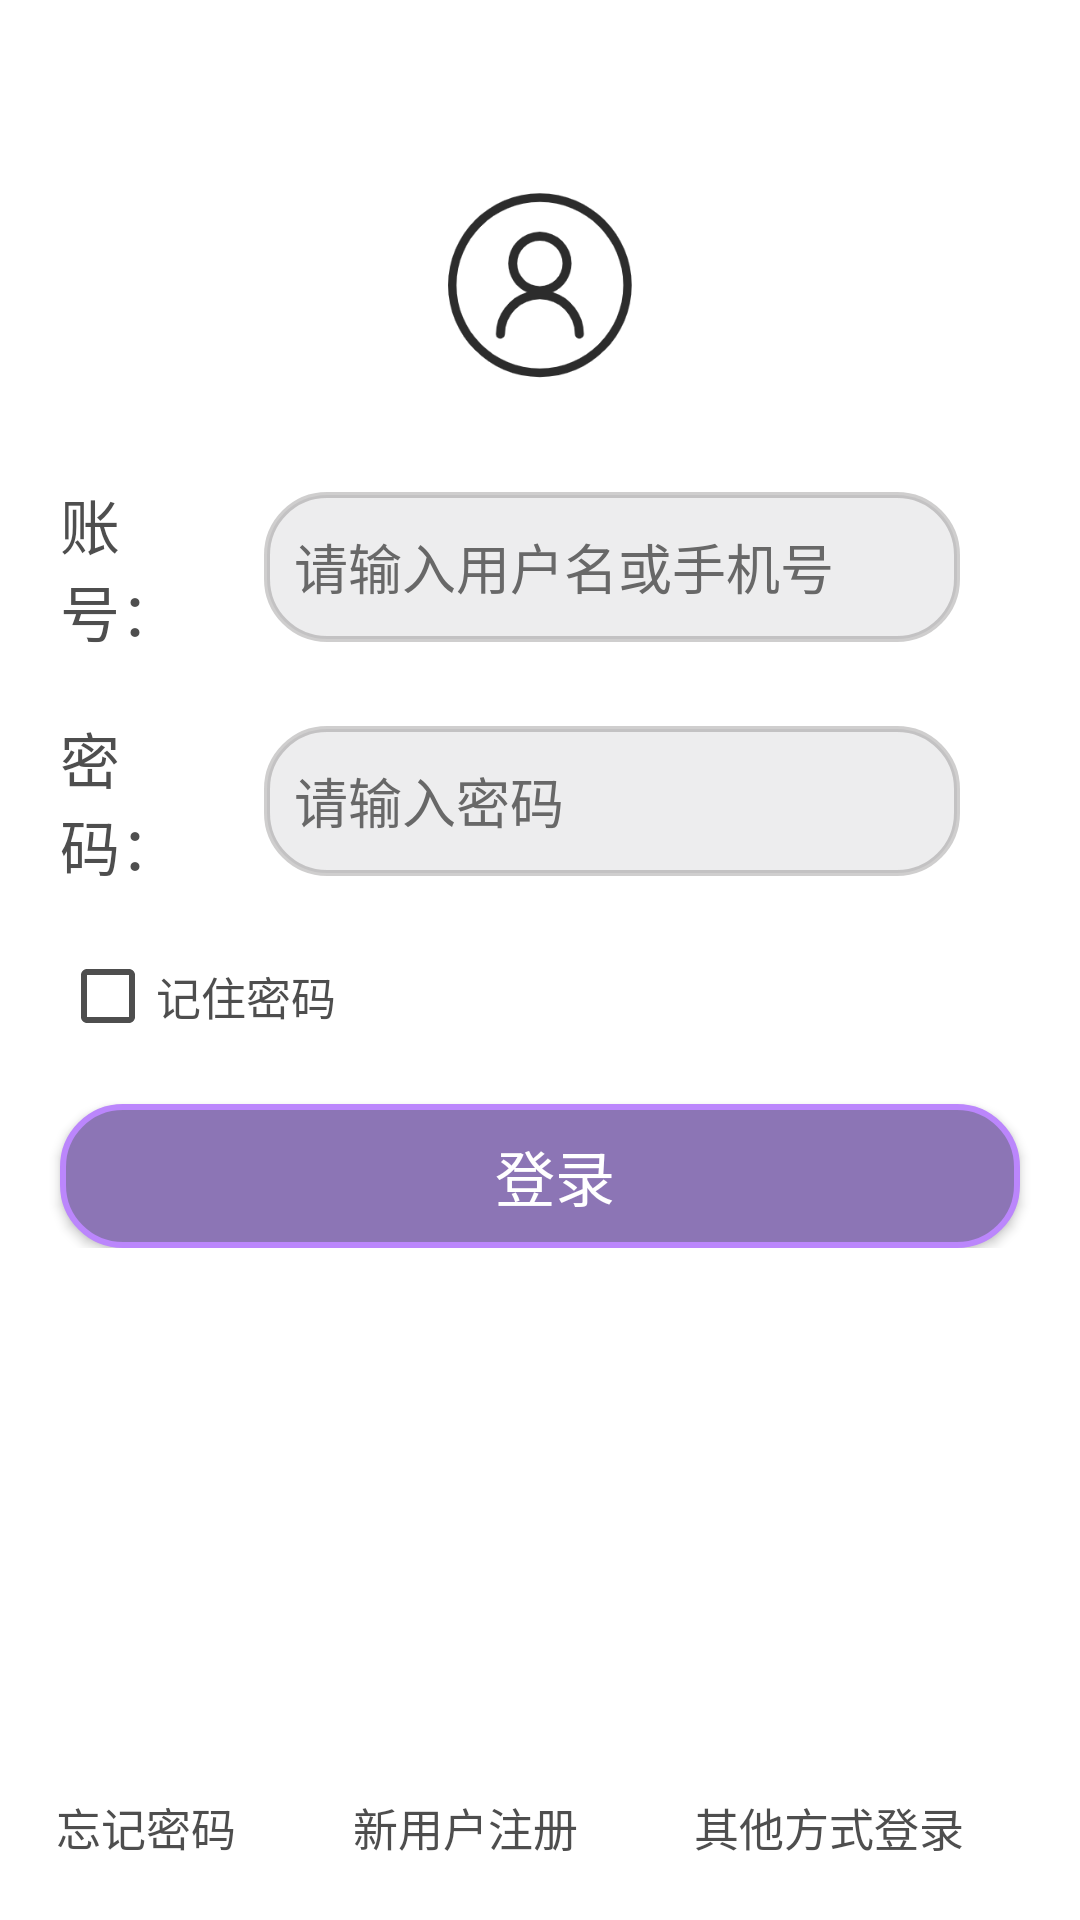

Reconstruct the res/layout file that produces this screen, plus the resources it refers to.
<!-- AndroidManifest.xml: application theme Theme.Design.NoActionBar -->
<!-- res/layout/activity_login.xml -->
<?xml version="1.0" encoding="utf-8"?>
<androidx.constraintlayout.widget.ConstraintLayout xmlns:android="http://schemas.android.com/apk/res/android"
    xmlns:app="http://schemas.android.com/apk/res-auto"
    xmlns:tools="http://schemas.android.com/tools"
    android:layout_width="match_parent"
    android:layout_height="match_parent"
    tools:context=".activity.LoginActivity"
    android:background="@color/white"
    >

    <LinearLayout
        android:layout_width="match_parent"
        android:layout_height="wrap_content"
        android:orientation="vertical"
        app:layout_constraintTop_toTopOf="parent"
        >

    <androidx.constraintlayout.widget.ConstraintLayout
        android:layout_width="match_parent"
        android:layout_height="wrap_content"
        android:layout_marginTop="60dp"
        android:layout_marginBottom="10dp"
        >

        <ImageView
            android:layout_width="70dp"
            android:layout_height="70dp"
            android:background="@drawable/touxiang"
            app:layout_constraintLeft_toLeftOf="parent"
            app:layout_constraintRight_toRightOf="parent"
            app:layout_constraintTop_toTopOf="parent">

        </ImageView>
    </androidx.constraintlayout.widget.ConstraintLayout>

    <LinearLayout
        android:layout_width="match_parent"
        android:layout_height="wrap_content"
        android:orientation="horizontal"
        android:layout_marginLeft="20dp"
        android:layout_marginRight="5dp"
        android:layout_marginTop="20dp"
        android:gravity="center_vertical">

        <TextView
            android:layout_width="0dp"
            android:layout_height="wrap_content"
            android:layout_weight="1"
            android:text="账号："
            android:textColor="@color/gray_3"
            android:textSize="20sp" />

        <EditText
            android:id="@+id/et_account"
            android:layout_width="0dp"
            android:layout_weight="4"
            android:hint="请输入用户名或手机号"
            android:textColorHint="@color/gray_4"
            style="@style/MyEditStyle"
            android:textColor="@color/gray_3"
            android:layout_marginLeft="10dp"
            android:inputType="text">

        </EditText>
        <ImageView
            android:layout_width="30dp"
            android:layout_height="30dp"
            android:layout_marginLeft="5dp">

        </ImageView>
    </LinearLayout>

    <LinearLayout
        android:layout_width="match_parent"
        android:layout_height="wrap_content"
        android:orientation="horizontal"
        android:layout_marginLeft="20dp"
        android:layout_marginRight="5dp"
        android:layout_marginTop="20dp"
        android:gravity="center_vertical">

        <TextView
            android:layout_width="0dp"
            android:layout_height="wrap_content"
            android:layout_weight="1"
            android:text="密码："
            android:textColor="@color/gray_3"
            android:textSize="20sp" />

        <EditText
            android:id="@+id/et_password"
            android:layout_width="0dp"
            android:layout_weight="4"
            android:hint="请输入密码"
            android:textColorHint="@color/gray_4"
            style="@style/MyEditStyle"
            android:textColor="@color/gray_3"
            android:layout_marginLeft="10dp"
            android:inputType="text">

        </EditText>
        <ImageView
            android:id="@+id/if_visiable"
            android:layout_width="30dp"
            android:layout_height="30dp"
            android:layout_marginLeft="5dp"
            >

        </ImageView>
    </LinearLayout>
    <androidx.constraintlayout.widget.ConstraintLayout
        android:layout_width="match_parent"
        android:layout_height="wrap_content"
        android:orientation="horizontal"
        android:gravity="center"
        android:layout_marginTop="20dp"
        android:layout_marginLeft="20dp"
        android:layout_marginRight="20dp"
        >
        <CheckBox
            android:id="@+id/cb_remember"
            android:layout_width="wrap_content"
            android:layout_height="wrap_content"
            app:layout_constraintLeft_toLeftOf="parent"
            app:layout_constraintTop_toTopOf="parent"
            app:layout_constraintBottom_toBottomOf="parent"
            android:buttonTint="@color/gray_3"
            android:text="记住密码"
            android:textSize="15dp"

            android:textColor="@color/gray_3">

        </CheckBox>

        <TextView
            android:visibility="gone"
            android:id="@+id/before_login"
            android:layout_width="wrap_content"
            android:layout_height="wrap_content"
            app:layout_constraintRight_toRightOf="parent"
            app:layout_constraintTop_toTopOf="parent"
            app:layout_constraintBottom_toBottomOf="parent"
            android:text="* 账号或密码不可为空！"
            android:textColor="@color/red">

        </TextView>
    </androidx.constraintlayout.widget.ConstraintLayout>
    <Button
        android:id="@+id/btn_login"
        android:layout_width="match_parent"
        android:layout_height="wrap_content"
        android:text="登录"
        android:textSize="20dp"
        style="@style/MyBtnStyle"
        android:layout_marginTop="20dp"
        android:layout_marginLeft="20dp"
        android:layout_marginRight="20dp">

    </Button>
    </LinearLayout>

    <androidx.constraintlayout.widget.ConstraintLayout
        android:layout_width="match_parent"
        android:layout_height="wrap_content"
        app:layout_constraintBottom_toBottomOf="parent"
        android:layout_marginBottom="20dp">


        <TextView
            android:layout_width="wrap_content"
            android:layout_height="wrap_content"
            android:id="@+id/register"
            android:textColor="@color/gray_3"
            android:text="新用户注册"
            android:textSize="15dp"
            android:layout_gravity="right"
            android:layout_marginRight="20dp"
            android:layout_marginTop="10dp"
            app:layout_constraintTop_toTopOf="parent"
            app:layout_constraintBottom_toBottomOf="parent"
            app:layout_constraintLeft_toRightOf="@id/forget_password"
            app:layout_constraintRight_toLeftOf="@+id/other_login">
        </TextView>

        <TextView
            android:layout_width="wrap_content"
            android:layout_height="wrap_content"
            android:id="@+id/forget_password"
            android:textColor="@color/gray_3"
            android:text="忘记密码"
            android:textSize="15dp"
            android:layout_gravity="right"
            android:layout_marginRight="20dp"
            android:layout_marginTop="10dp"
            app:layout_constraintTop_toTopOf="parent"
            app:layout_constraintBottom_toBottomOf="parent"
            app:layout_constraintLeft_toLeftOf="parent"
            app:layout_constraintRight_toLeftOf="@+id/register">

        </TextView>

        <TextView
            android:layout_width="wrap_content"
            android:layout_height="wrap_content"
            android:id="@+id/other_login"
            android:textColor="@color/gray_3"
            android:text="其他方式登录"
            android:textSize="15dp"
            android:layout_gravity="right"
            android:layout_marginRight="20dp"
            android:layout_marginTop="10dp"
            app:layout_constraintTop_toTopOf="parent"
            app:layout_constraintBottom_toBottomOf="parent"
            app:layout_constraintRight_toRightOf="parent"
            app:layout_constraintLeft_toRightOf="@+id/register">

        </TextView>



    </androidx.constraintlayout.widget.ConstraintLayout>



</androidx.constraintlayout.widget.ConstraintLayout>
<!-- resources referenced by this layout -->
<resources>
  <color name="gray_3">#DD333333</color>
  <color name="gray_4">#686868</color>
  <color name="red">#F44336</color>
  <color name="white">#FFFFFFFF</color>
  <!-- drawable touxiang: png bitmap (drawable, 13858 bytes) -->
  <style name="MyBtnStyle">
          <item name="android:textSize">18sp</item>
          <item name="android:background">@drawable/btn_bg_selector</item>
          <item name="android:paddingLeft">10dp</item>
          <item name="android:layout_height">50dp</item>
      </style>
  <style name="MyEditStyle">
          <item name="android:textSize">18sp</item>
          <item name="android:background">@drawable/edit_text_bg</item>
          <item name="android:paddingLeft">10dp</item>
          <item name="android:layout_height">50dp</item>
      </style>
  <!-- drawable btn_bg_selector (drawable) -->
  <?xml version="1.0" encoding="utf-8"?>
  <shape xmlns:android="http://schemas.android.com/apk/res/android"
      android:shape="rectangle">
  
      <stroke android:width="2dp" android:color="@color/purple_200" ></stroke>
      <corners android:radius="20dp"></corners>
      <solid android:color="@color/b_purple" />
  </shape>
  <!-- drawable edit_text_bg (drawable) -->
  <?xml version="1.0" encoding="utf-8"?>
  <shape xmlns:android="http://schemas.android.com/apk/res/android"
      android:shape="rectangle"
      >
  
      <stroke android:width="2dp" android:color="@color/gray_1" ></stroke>
      <corners android:radius="20dp"></corners>
      <solid android:color="@color/gray_2" />
  
  </shape>
  <color name="purple_200">#FFBB86FC</color>
  <color name="b_purple">#8C75B5</color>
  <color name="gray_1">#56716F6F</color>
  <color name="gray_2">#80DBDBDE</color>
</resources>
